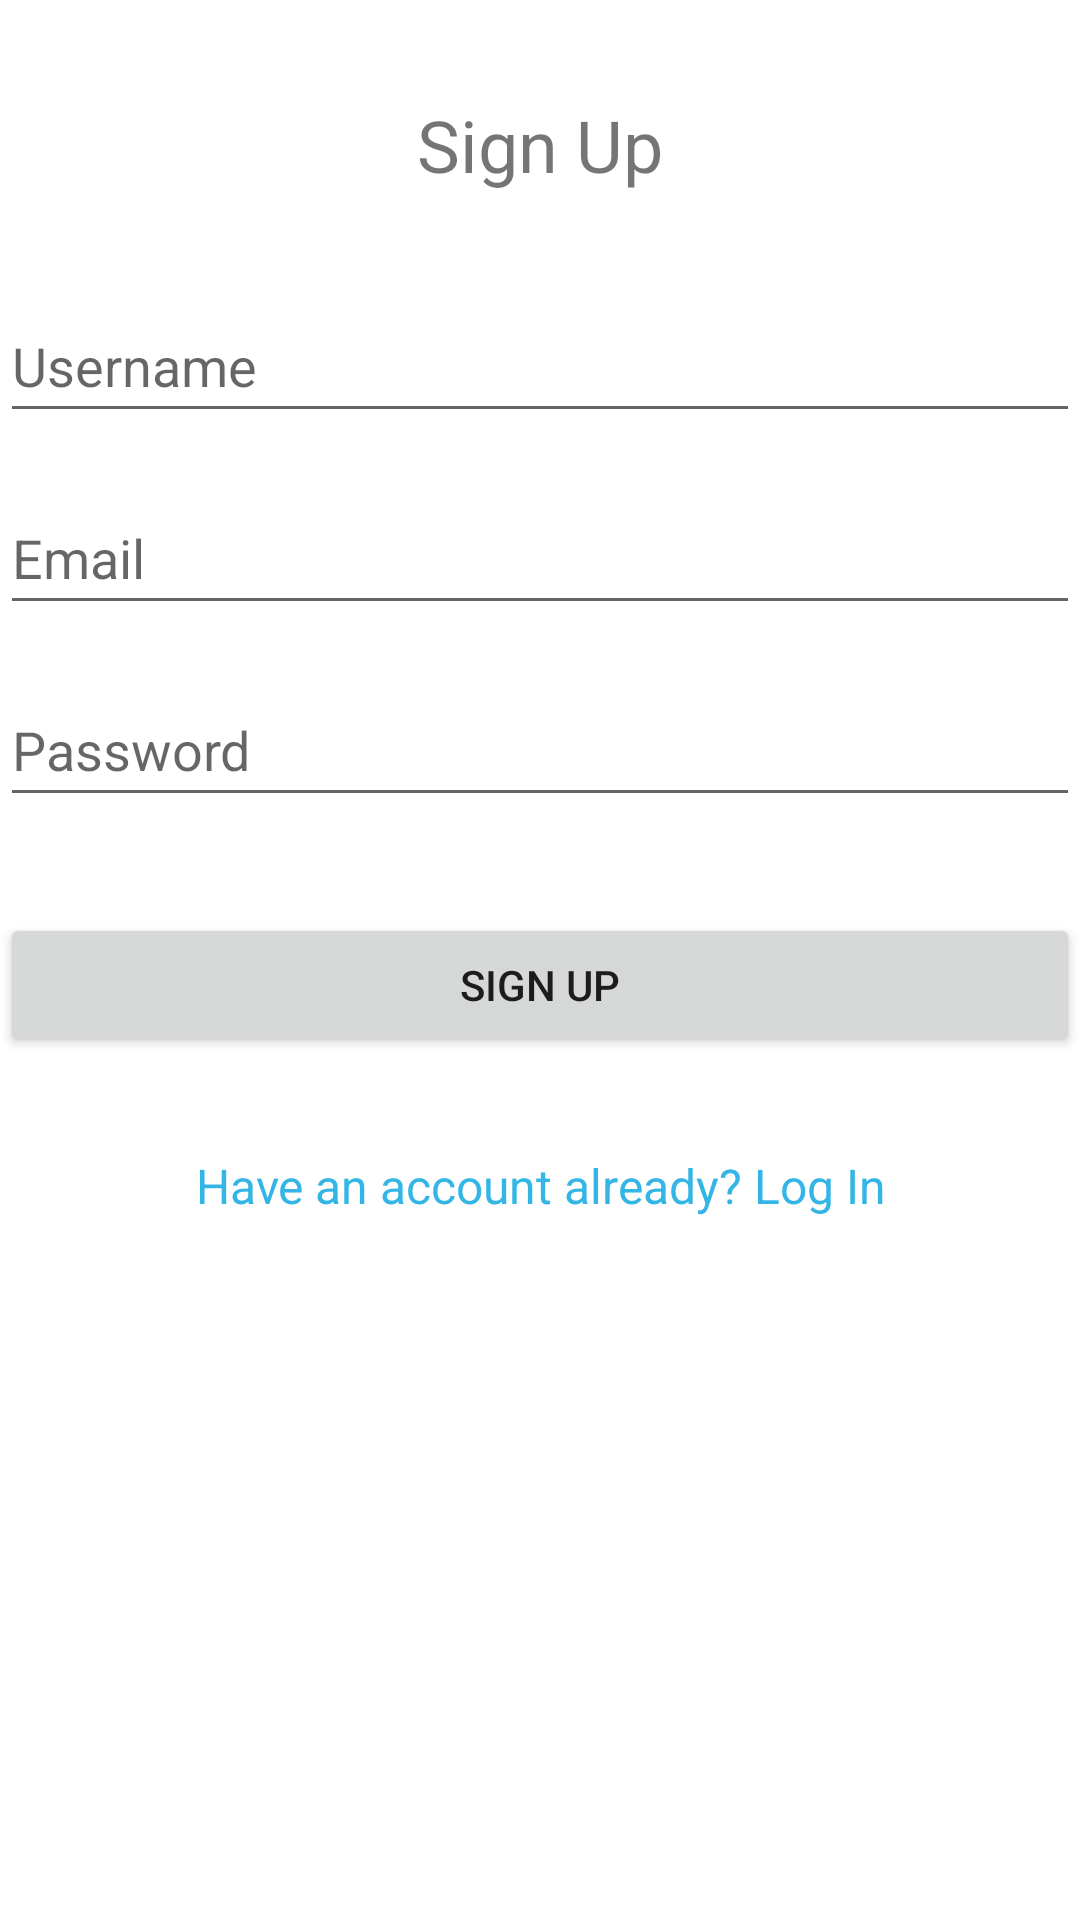

The Android layout XML behind this screen, and the referenced resources:
<!-- AndroidManifest.xml: application theme Theme.Cobot19 -->
<!-- res/layout/signup_dialog.xml -->
<RelativeLayout xmlns:android="http://schemas.android.com/apk/res/android"
    android:layout_width="match_parent"
    android:layout_height="match_parent">

    <TextView
        android:id="@+id/textViewTitleSignUp"
        android:layout_width="wrap_content"
        android:layout_height="wrap_content"
        android:text="Sign Up"
        android:textSize="24sp"
        android:layout_marginTop="32dp"
        android:layout_centerHorizontal="true"/>

    <EditText
        android:id="@+id/editTextUsernameSignUp"
        android:layout_width="match_parent"
        android:layout_height="wrap_content"
        android:layout_below="@id/textViewTitleSignUp"
        android:layout_marginTop="32dp"
        android:hint="Username"
        android:minHeight="48dp" />

    <EditText
        android:id="@+id/editTextEmailSignUp"
        android:layout_width="match_parent"
        android:layout_height="wrap_content"
        android:layout_below="@id/editTextUsernameSignUp"
        android:layout_marginTop="16dp"
        android:hint="Email"
        android:minHeight="48dp" />

    <EditText
        android:id="@+id/editTextPasswordSignUp"
        android:layout_width="match_parent"
        android:layout_height="wrap_content"
        android:layout_below="@id/editTextEmailSignUp"
        android:layout_marginTop="16dp"
        android:hint="Password"
        android:inputType="textPassword"
        android:minHeight="48dp" />

    <Button
        android:id="@+id/buttonSignUp"
        android:layout_width="match_parent"
        android:layout_height="wrap_content"
        android:layout_below="@id/editTextPasswordSignUp"
        android:layout_marginTop="32dp"
        android:text="Sign Up"
        android:onClick="register"/>

    <TextView
        android:id="@+id/signup_textview"
        android:layout_width="match_parent"
        android:layout_height="wrap_content"
        android:text="Have an account already? Log In"
        android:textColor="@android:color/holo_blue_light"
        android:textSize="16sp"
        android:layout_marginTop="32dp"
        android:gravity="center"
        android:layout_below="@id/buttonSignUp"/>

</RelativeLayout>
<!-- resources referenced by this layout -->
<resources>
  <style name="Theme.Cobot19" parent="Theme.MaterialComponents.DayNight.DarkActionBar">
          
          <item name="colorPrimary">@color/black_cyan</item>
          <item name="colorPrimaryVariant">@color/purple_700</item>
          <item name="colorOnPrimary">@color/white</item>
          
          <item name="colorSecondary">@color/teal_200</item>
          <item name="colorSecondaryVariant">@color/teal_700</item>
          <item name="colorOnSecondary">@color/black</item>
          
          <item name="android:statusBarColor">?attr/colorPrimaryVariant</item>
          
      </style>
  <color name="black_cyan">#081e32</color>
  <color name="purple_700">#FF3700B3</color>
  <color name="white">#FFFFFFFF</color>
  <color name="teal_200">#FF03DAC5</color>
  <color name="teal_700">#FF018786</color>
  <color name="black">#FF000000</color>
</resources>
